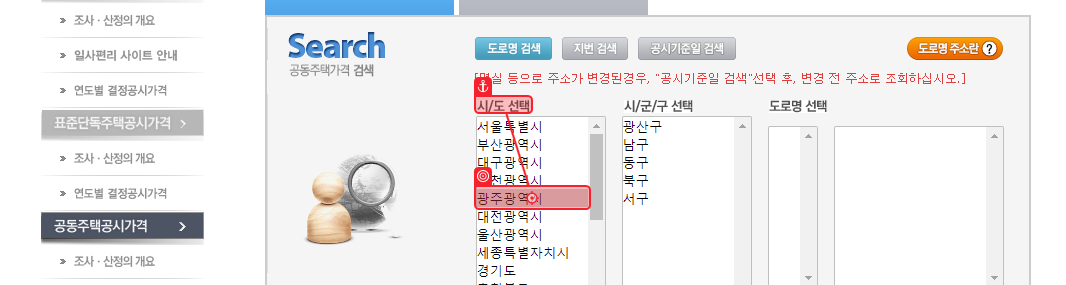
Workflow: 0_두건이상일경우

Step 1 [try]: click on the option '{0}' in window '부동산공시가격 알리미' (chrome.exe)
